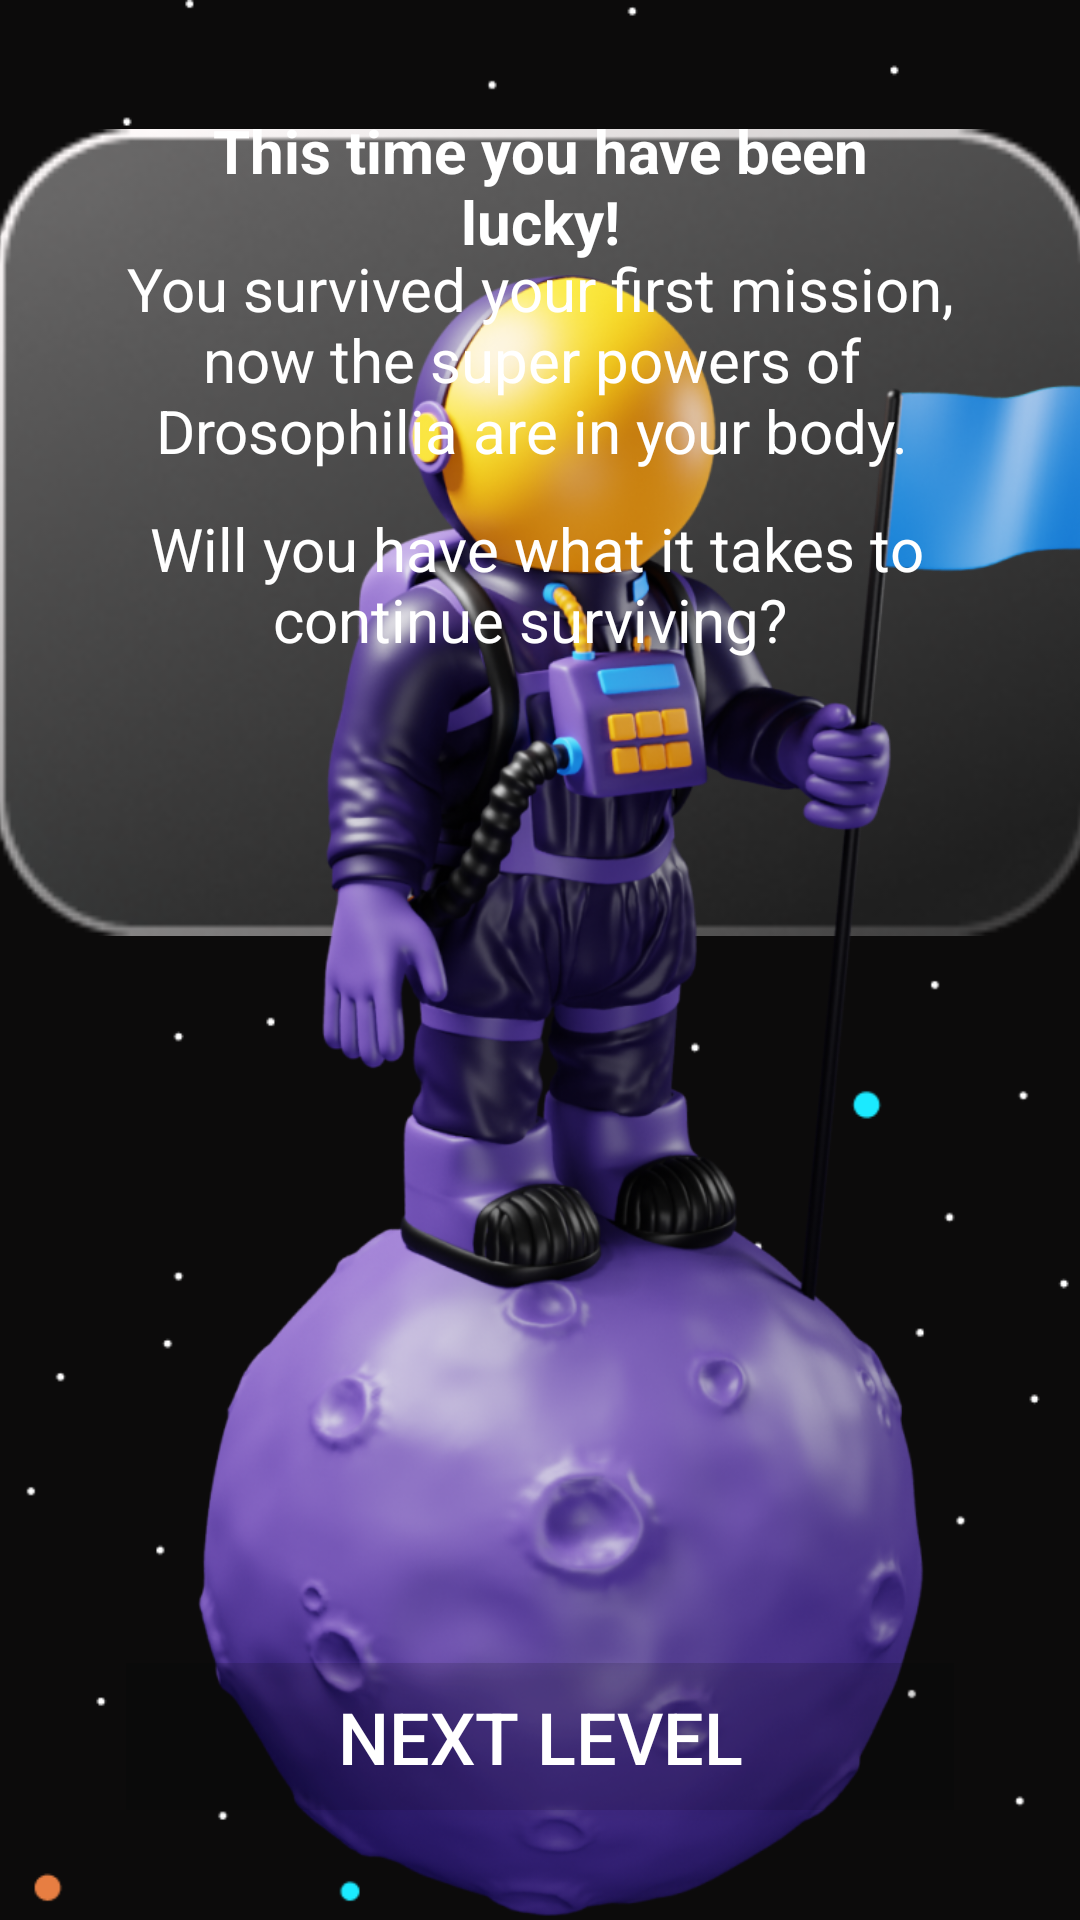

Android layout source for this screen:
<!-- AndroidManifest.xml: application theme Theme.AdaptationHeroes -->
<!-- res/layout/activity_you_win.xml -->
<?xml version="1.0" encoding="utf-8"?>
<androidx.constraintlayout.widget.ConstraintLayout xmlns:android="http://schemas.android.com/apk/res/android"
    xmlns:app="http://schemas.android.com/apk/res-auto"
    xmlns:tools="http://schemas.android.com/tools"
    android:layout_width="match_parent"
    android:layout_height="match_parent"
    tools:context=".YouWin"
    android:background="@drawable/backgroundone">



    <Button
        android:id="@+id/btn_Next4"
        android:layout_width="276dp"
        android:layout_height="49dp"
        android:background="#22000000"
        android:onClick="Next_Mission"
        android:text="@string/btn_next_level"
        android:textColor="@color/white"
        android:textSize="24sp"
        app:cornerRadius="20sp"
        app:layout_constraintBottom_toBottomOf="parent"
        app:layout_constraintEnd_toEndOf="parent"
        app:layout_constraintStart_toStartOf="parent"
        app:layout_constraintTop_toTopOf="parent"
        app:layout_constraintVertical_bias="0.938" />


    <ImageView
        android:layout_width="366dp"
        android:layout_height="355dp"
        android:src="@drawable/rectangletwo"
        app:layout_constraintBottom_toBottomOf="parent"
        app:layout_constraintEnd_toEndOf="parent"
        app:layout_constraintHorizontal_bias="0.355"
        app:layout_constraintStart_toStartOf="parent"
        app:layout_constraintTop_toTopOf="parent"
        app:layout_constraintVertical_bias="0.0" />

    <ImageView
        android:id="@+id/astronauta2"
        android:layout_width="415dp"
        android:layout_height="560dp"
        android:src="@drawable/astronauta"
        app:layout_constraintBottom_toBottomOf="parent"
        app:layout_constraintEnd_toEndOf="parent"
        app:layout_constraintStart_toStartOf="parent"
        app:layout_constraintTop_toTopOf="parent"
        app:layout_constraintVertical_bias="1.0" />

    <TextView
        android:layout_width="264dp"
        android:layout_height="67dp"
        android:text="This time you have been lucky!"
        android:textColor="@color/white"
        android:textSize="20sp"
        android:textStyle="bold"
        android:textAlignment="center"
        app:layout_constraintBottom_toBottomOf="parent"
        app:layout_constraintEnd_toEndOf="parent"
        app:layout_constraintStart_toStartOf="parent"
        app:layout_constraintTop_toTopOf="parent"
        app:layout_constraintVertical_bias="0.064" />

    <TextView
        android:layout_width="302dp"
        android:layout_height="106dp"
        android:text="
You survived your first mission, now the super powers of Drosophilia are in your body."
        android:textAlignment="center"
        android:textColor="@color/white"
        android:textSize="20sp"
        app:layout_constraintBottom_toBottomOf="parent"
        app:layout_constraintEnd_toEndOf="parent"
        app:layout_constraintHorizontal_bias="0.455"
        app:layout_constraintStart_toStartOf="parent"
        app:layout_constraintTop_toTopOf="parent"
        app:layout_constraintVertical_bias="0.155" />

    <TextView
        android:layout_width="298dp"
        android:layout_height="54dp"
        android:text="
Will you have what it takes to continue surviving?"
        android:textAlignment="center"
        android:textColor="@color/white"
        android:textSize="20sp"
        app:layout_constraintBottom_toBottomOf="parent"
        app:layout_constraintEnd_toEndOf="parent"
        app:layout_constraintHorizontal_bias="0.442"
        app:layout_constraintStart_toStartOf="parent"
        app:layout_constraintTop_toTopOf="parent"
        app:layout_constraintVertical_bias="0.289" />


</androidx.constraintlayout.widget.ConstraintLayout>
<!-- resources referenced by this layout -->
<resources>
  <color name="white">#FFFFFFFF</color>
  <!-- drawable astronauta: png bitmap (drawable-v24, 554371 bytes) -->
  <!-- drawable backgroundone: png bitmap (drawable-v24, 12626 bytes) -->
  <!-- drawable rectangletwo: png bitmap (drawable-v24, 33955 bytes) -->
  <string name="btn_next_level">Next Level</string>
  <style name="Theme.AdaptationHeroes" parent="Theme.MaterialComponents.DayNight.NoActionBar">
          
          <item name="colorPrimary">@color/gray</item>
          <item name="colorPrimaryVariant">@color/gray</item>
          <item name="colorOnPrimary">@color/white</item>
          
          <item name="colorSecondary">@color/teal_200</item>
          <item name="colorSecondaryVariant">@color/teal_700</item>
          <item name="colorOnSecondary">@color/black</item>
          
          <item name="android:statusBarColor" tools:targetApi="l">?attr/colorPrimaryVariant</item>
          
      </style>
  <color name="gray">#c0c0c0</color>
  <color name="teal_200">#FF03DAC5</color>
  <color name="teal_700">#FF018786</color>
  <color name="black">#FF000000</color>
</resources>
